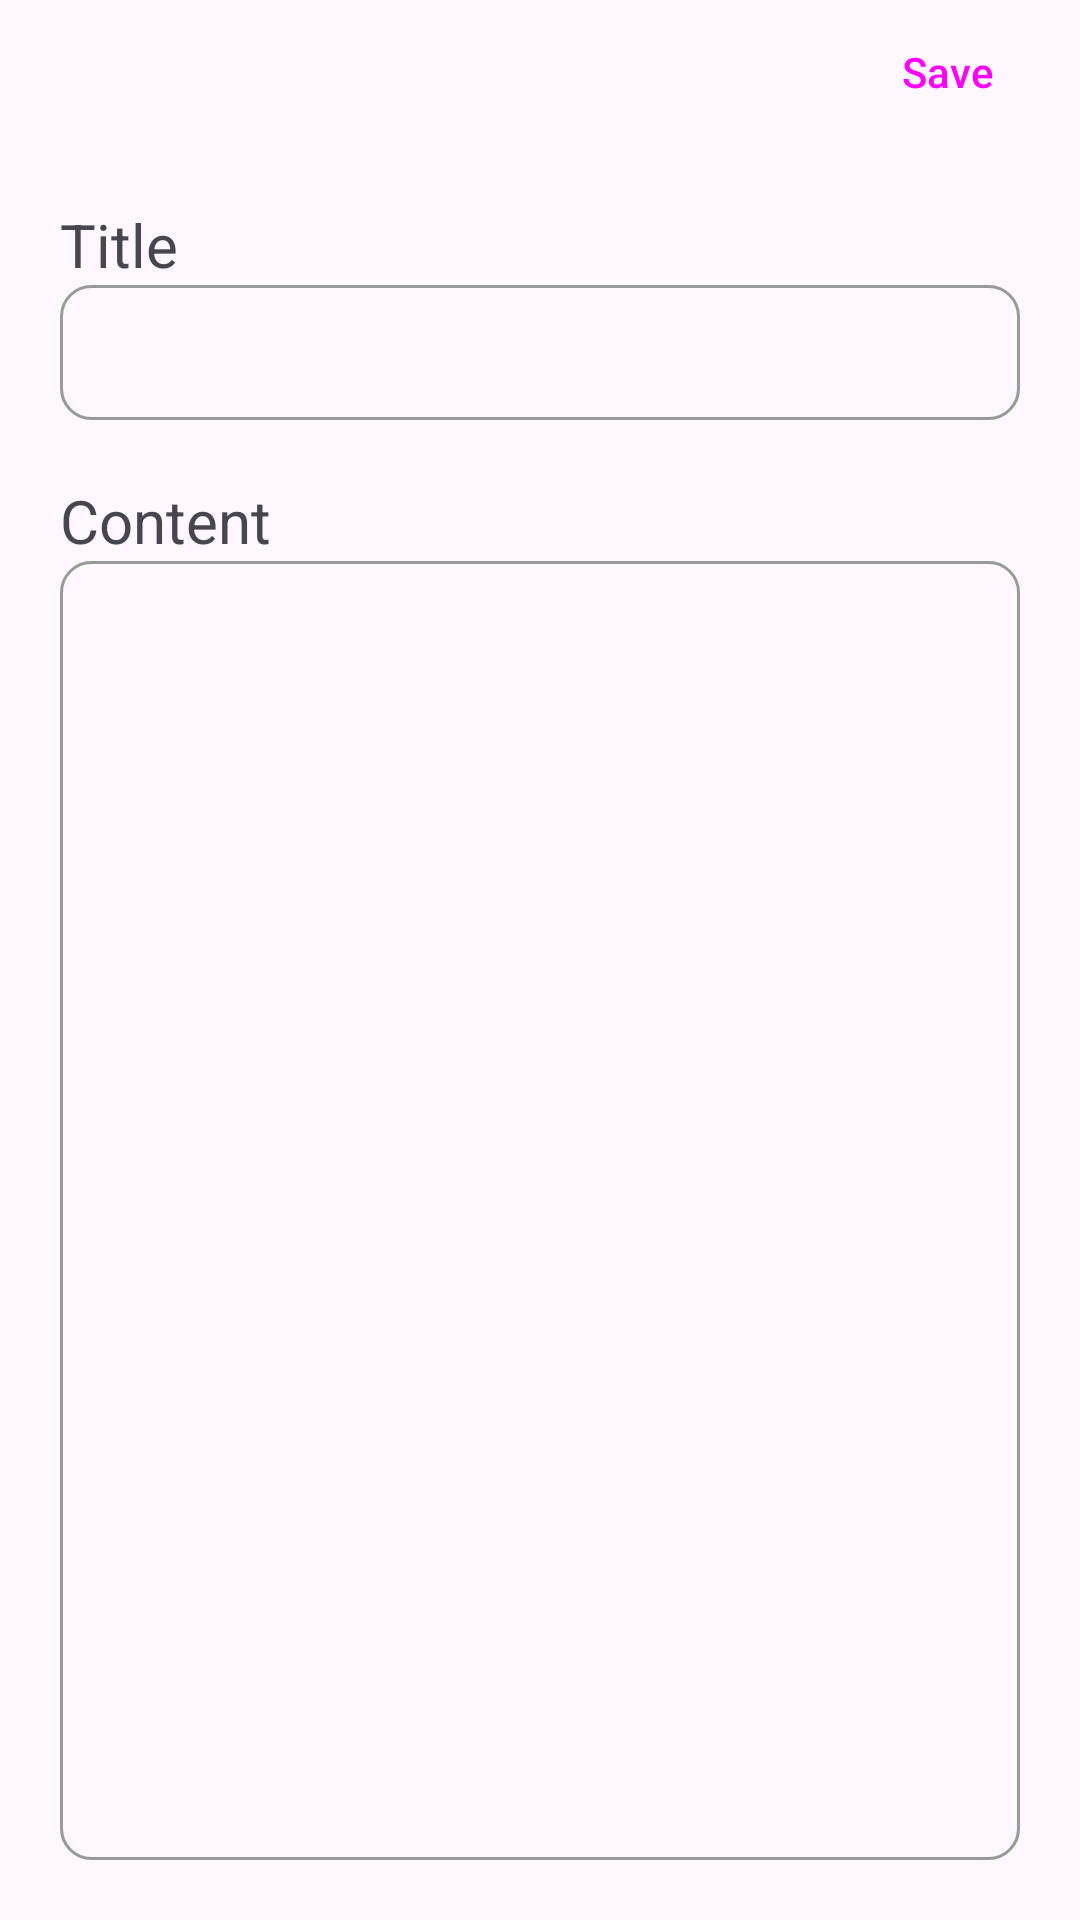

This screen was rendered from an Android layout file. Write that file and the resources it references.
<!-- AndroidManifest.xml: application theme Theme.Notes -->
<!-- res/layout/activity_add_note.xml -->
<?xml version="1.0" encoding="utf-8"?>
<LinearLayout xmlns:android="http://schemas.android.com/apk/res/android"
    xmlns:app="http://schemas.android.com/apk/res-auto"
    xmlns:tools="http://schemas.android.com/tools"
    android:id="@+id/main"
    android:layout_width="match_parent"
    android:layout_height="match_parent"
    android:orientation="vertical"
    tools:context=".AddNoteActivity">

    <LinearLayout
        android:layout_width="match_parent"
        android:layout_height="wrap_content"
        android:orientation="horizontal">

        <ImageView
            android:id="@+id/ivBack"
            android:layout_width="wrap_content"
            android:layout_height="wrap_content"
            android:contentDescription="@string/iconback"
            android:src="@drawable/baseline_arrow_back_24"
            android:layout_marginTop="10dp"
            android:layout_marginStart="20dp"
            app:tint="@color/grey" />

        <TextView
            android:layout_width="0dp"
            android:layout_height="wrap_content"
            android:layout_weight="1"/>

        <Button
            android:id="@+id/btnSave"
            android:layout_width="wrap_content"
            android:layout_height="wrap_content"
            android:text="@string/save"
            style="@style/Widget.Material3.Button.TextButton"/>

    </LinearLayout>

    <TextView
        android:layout_width="wrap_content"
        android:layout_height="wrap_content"
        android:text="@string/title"
        android:textSize="20sp"
        android:layout_marginTop="20dp"
        android:layout_marginStart="20dp"/>

    <EditText
        android:id="@+id/etTextTitleNote"
        android:layout_width="match_parent"
        android:layout_height="45dp"
        android:autofillHints="text"
        android:inputType="text"
        android:background="@drawable/round_background"
        android:layout_marginStart="20dp"
        android:layout_marginEnd="20dp"
        android:paddingStart="10dp"
        android:paddingEnd="10dp"
        tools:ignore="LabelFor" />

    <TextView
        android:layout_width="wrap_content"
        android:layout_height="wrap_content"
        android:text="@string/content"
        android:textSize="20sp"
        android:layout_marginTop="20dp"
        android:layout_marginStart="20dp"/>

    <EditText
        android:id="@+id/etTextContentNote"
        android:layout_width="match_parent"
        android:layout_height="match_parent"
        android:autofillHints="text"
        android:inputType="textMultiLine"
        android:gravity="top|start"
        android:scrollbars="vertical"
        android:background="@drawable/round_background"
        android:layout_marginStart="20dp"
        android:layout_marginEnd="20dp"
        android:layout_marginBottom="20dp"
        android:paddingStart="10dp"
        android:paddingEnd="10dp"
        android:paddingTop="10dp"
        android:paddingBottom="10dp"
        tools:ignore="LabelFor" />
</LinearLayout>
<!-- resources referenced by this layout -->
<resources>
  <color name="grey">#999999</color>
  <!-- drawable round_background (drawable) -->
  <?xml version="1.0" encoding="utf-8"?>
  <shape xmlns:android="http://schemas.android.com/apk/res/android"
      android:shape="rectangle">
  
      <corners android:radius="10dp" />
      <stroke android:color="@color/grey"
          android:width="1dp"/>
  </shape>
  <string name="content">Content</string>
  <string name="iconback">iconBack</string>
  <string name="save">Save</string>
  <string name="title">Title</string>
  <style name="Theme.Notes" parent="Base.Theme.Notes" />
  <style name="Base.Theme.Notes" parent="Theme.Material3.DayNight.NoActionBar">
      </style>
</resources>
